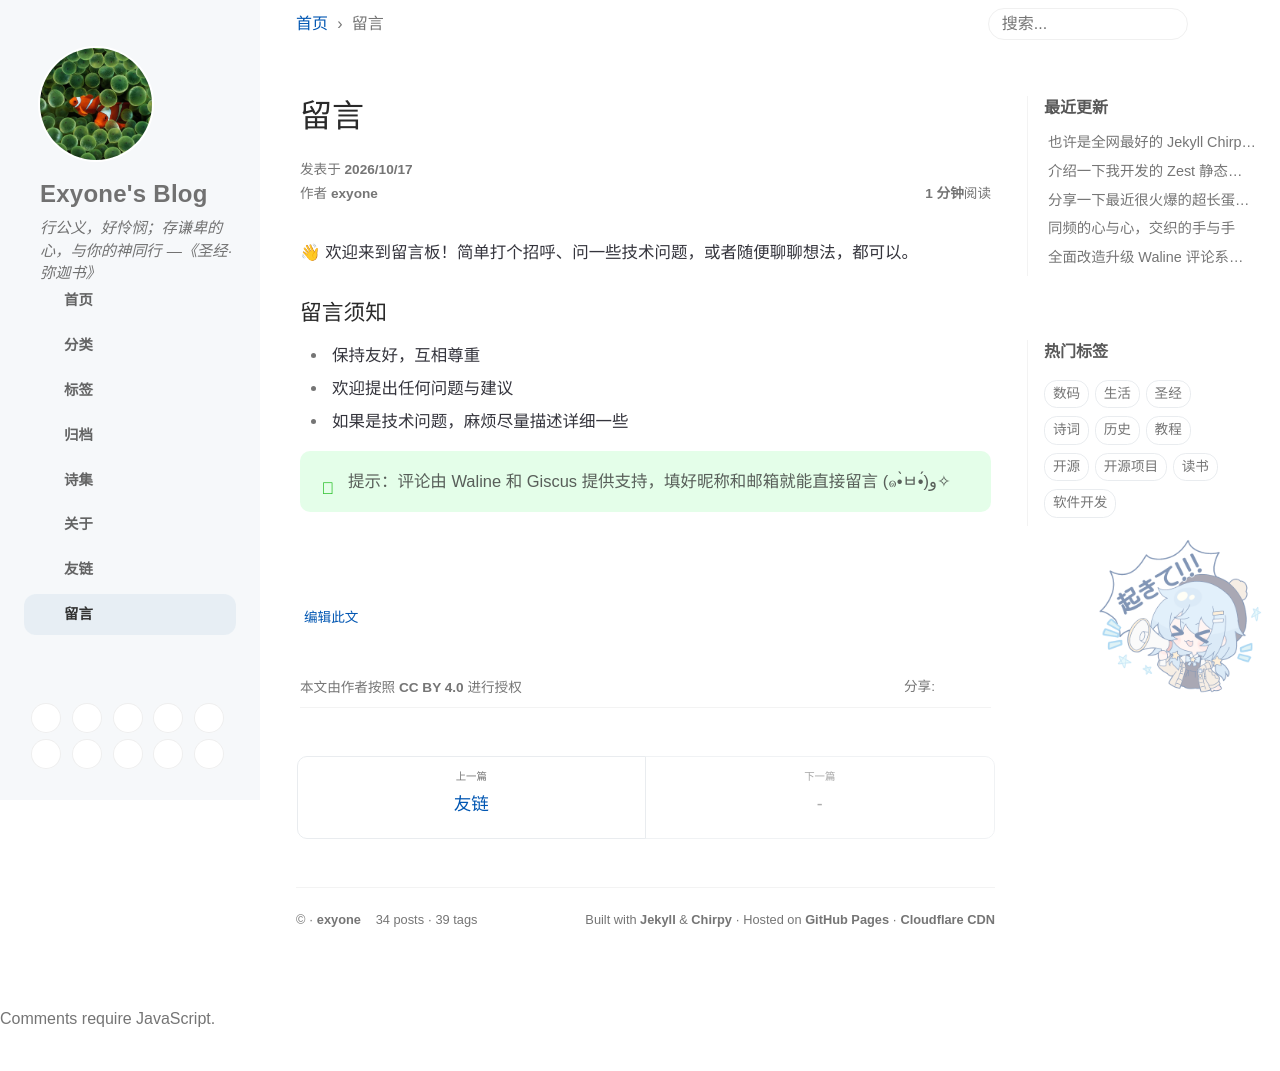

repository: exyone-js/exyone-js.github.io · page: guestbook/index.html · generator: jekyll

---
icon: fas fa-comments
order: 8
layout: post
title: "留言"
comments: true
---

👋 欢迎来到留言板！简单打个招呼、问一些技术问题，或者随便聊聊想法，都可以。

### 留言须知

- 保持友好，互相尊重
- 欢迎提出任何问题与建议
- 如果是技术问题，麻烦尽量描述详细一些

> 提示：评论由 Waline 和 Giscus 提供支持，填好昵称和邮箱就能直接留言 (๑•̀ㅂ•́)و✧
{: .prompt-tip }
